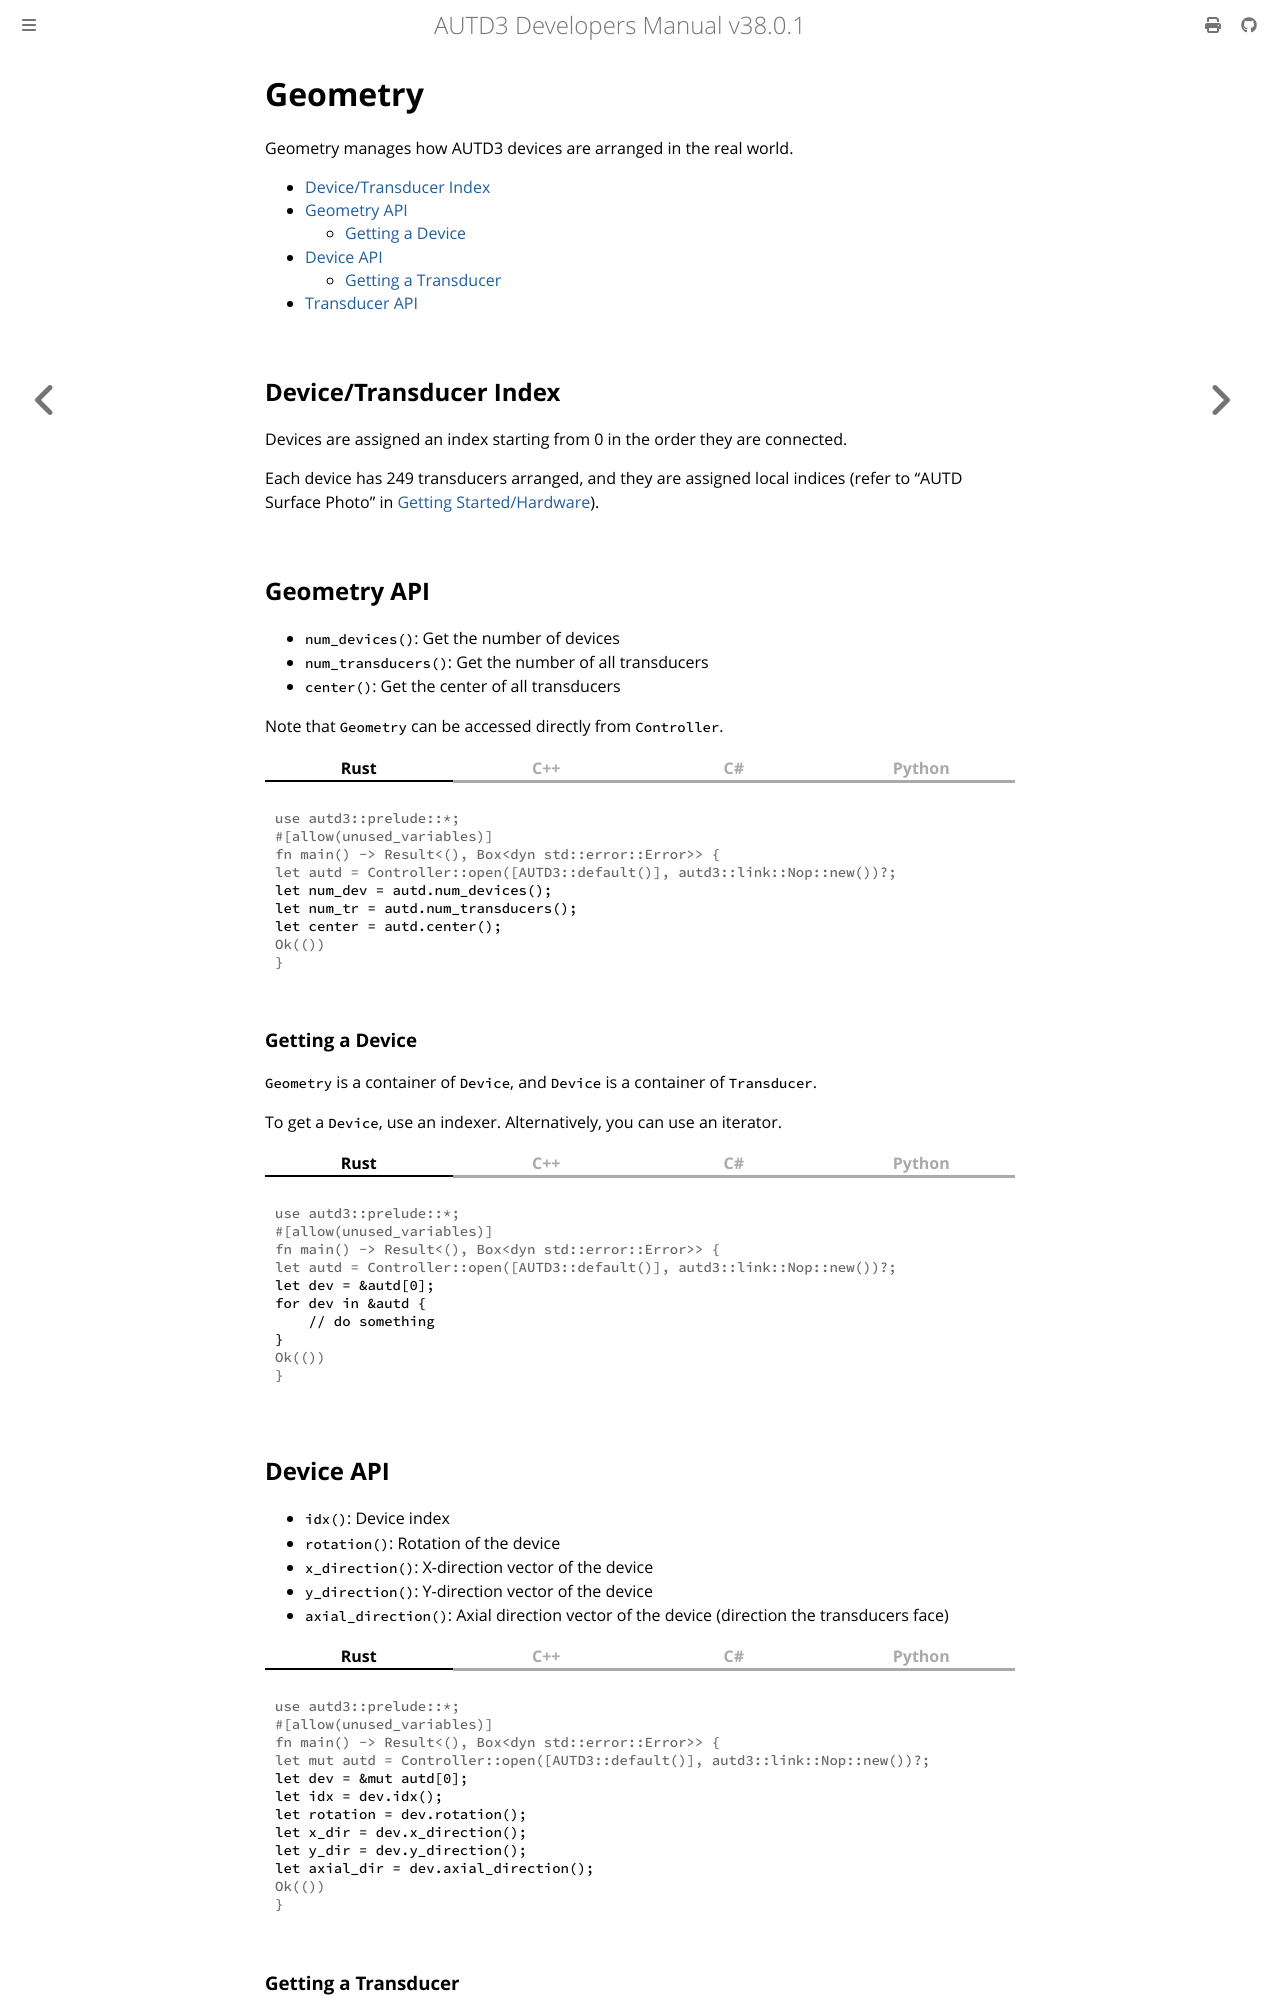

repository: shinolab/autd3-doc · page: en/Users_Manual/API/geometry.html · generator: mdbook

# Geometry

Geometry manages how AUTD3 devices are arranged in the real world.

[[_TOC_]]

## Device/Transducer Index

Devices are assigned an index starting from 0 in the order they are connected.

Each device has 249 transducers arranged, and they are assigned local indices (refer to "AUTD Surface Photo" in [Getting Started/Hardware](../getting_started/hardware.md)).

## Geometry API

- `num_devices()`: Get the number of devices
- `num_transducers()`: Get the number of all transducers
- `center()`: Get the center of all transducers

Note that `Geometry` can be accessed directly from `Controller`.

{{ #tabs }}
{{ #tab name=Rust }}
```rust
{{#include ../../../codes/Users_Manual/geometry_3.rs}}
```
{{ #endtab }}
{{ #tab name=C++ }}
```cpp
{{#include ../../../codes/Users_Manual/geometry_3.cpp}}
```
{{ #endtab }}
{{ #tab name=C# }}
```cs
{{#include ../../../codes/Users_Manual/geometry_3.cs}}
```
{{ #endtab }}
{{ #tab name=Python }}
```python
{{#include ../../../codes/Users_Manual/geometry_3.py}}
```
{{ #endtab }}
{{ #endtabs }}

### Getting a Device

`Geometry` is a container of `Device`, and `Device` is a container of `Transducer`.

To get a `Device`, use an indexer.
Alternatively, you can use an iterator.

{{ #tabs }}
{{ #tab name=Rust }}
```rust
{{#include ../../../codes/Users_Manual/geometry_4.rs}}
```
{{ #endtab }}
{{ #tab name=C++ }}
```cpp
{{#include ../../../codes/Users_Manual/geometry_4.cpp}}
```
{{ #endtab }}
{{ #tab name=C# }}
```cs
{{#include ../../../codes/Users_Manual/geometry_4.cs}}
```
{{ #endtab }}
{{ #tab name=Python }}
```python
{{#include ../../../codes/Users_Manual/geometry_4.py}}
```
{{ #endtab }}
{{ #endtabs }}

## Device API

- `idx()`: Device index
- `rotation()`: Rotation of the device
- `x_direction()`: X-direction vector of the device
- `y_direction()`: Y-direction vector of the device
- `axial_direction()`: Axial direction vector of the device (direction the transducers face)

{{ #tabs }}
{{ #tab name=Rust }}
```rust
{{#include ../../../codes/Users_Manual/device_0.rs}}
```
{{ #endtab }}
{{ #tab name=C++ }}
```cpp
{{#include ../../../codes/Users_Manual/device_0.cpp}}
```
{{ #endtab }}
{{ #tab name=C# }}
```cs
{{#include ../../../codes/Users_Manual/device_0.cs}}
```
{{ #endtab }}
{{ #tab name=Python }}
```python
{{#include ../../../codes/Users_Manual/device_0.py}}
```
{{ #endtab }}
{{ #endtabs }}
